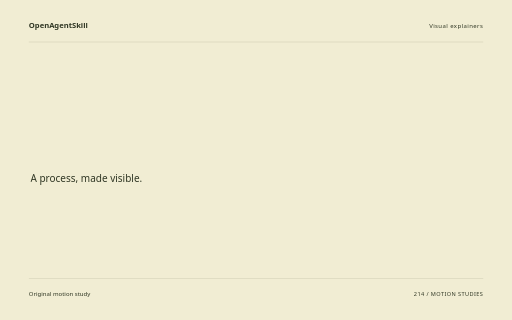
t = 0.00 s
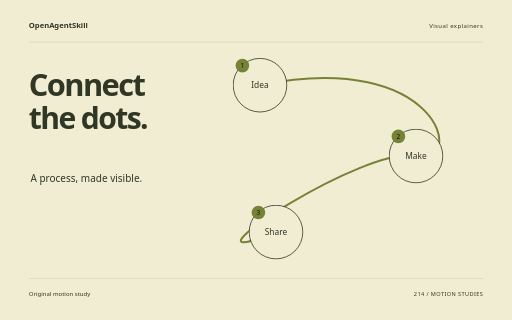
t = 1.88 s
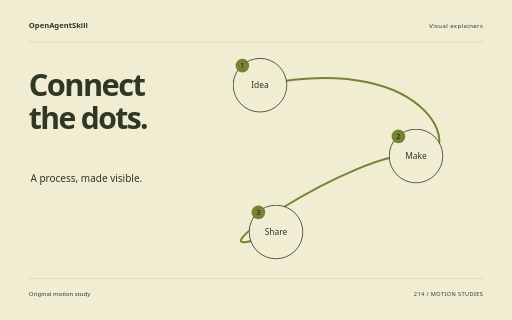
t = 3.62 s
t = 5.40 s: frame unchanged from t = 3.62 s, image omitted
t = 6.14 s: frame unchanged from t = 3.62 s, image omitted
t = 9.00 s: frame unchanged from t = 3.62 s, image omitted

The animated SVG that drew these frames (rendered in a browser with its animation timeline set to each time). Animation: 10 CSS @keyframes rules; one cycle of 9.00 s.

<svg xmlns="http://www.w3.org/2000/svg" width="1280" height="800" viewBox="0 0 1280 800" role="img" aria-labelledby="title"><title id="title">Connect the dots. — original Visual explainers sample</title><style>text{font-family:system-ui,sans-serif}g{transform-box:fill-box;transform-origin:center}.rise{animation:rise 8s cubic-bezier(.2,.7,.2,1) 1 both}.float{animation:float 8s ease-in-out 1 both}.spin{animation:spin 8s ease-in-out 1 both}.turn{animation:turn 8s cubic-bezier(.2,.7,.2,1) 1 both}.orbit{animation:orbit 8s ease-in-out 1 both}.grow{transform-origin:center bottom;animation:grow 8s ease 1 both}.draw{animation:draw 8s ease 1 both}.bounce{animation:bounce 8s ease-in-out 1 both}.nod{animation:nod 8s ease-in-out 1 both}.wave{animation:wave 8s ease-in-out 1 both}@keyframes rise{0%{opacity:0;transform:translateY(38px)}13%,87%{opacity:1;transform:translateY(0)}100%{opacity:1;transform:translateY(0)}}@keyframes float{0%{opacity:0;transform:translateY(30px)}5%{opacity:1;transform:translateY(0)}55%{transform:translateY(-18px)}100%{opacity:1;transform:translateY(0)}}@keyframes spin{0%{transform:rotate(-24deg) scale(.8);opacity:0}16%{opacity:1}100%{transform:rotate(80deg) scale(1);opacity:1}}@keyframes turn{0%{transform:rotate(-95deg) scale(.2);opacity:0}23%{transform:rotate(10deg) scale(1.05);opacity:1}45%{transform:rotate(0) scale(1)}75%{transform:rotate(90deg)}100%{transform:rotate(180deg);opacity:1}}@keyframes orbit{0%{opacity:0;transform:scale(.25) rotate(-30deg)}25%{opacity:1;transform:scale(1) rotate(0)}100%{transform:scale(1) rotate(26deg);opacity:1}}@keyframes grow{0%{transform:scaleY(0)}28%,100%{transform:scaleY(1)}}@keyframes draw{0%{stroke-dashoffset:1600}55%,100%{stroke-dashoffset:0}}@keyframes bounce{0%,30%,100%{transform:translateY(0)}42%{transform:translateY(10px) scaleY(.96)}57%{transform:translateY(-42px)}73%{transform:translateY(0)}}@keyframes nod{0%,35%,100%{transform:rotate(0)}48%{transform:rotate(-10deg)}65%{transform:rotate(6deg)}}@keyframes wave{0%{transform:scaleY(.12);opacity:0}16%{opacity:1;transform:scaleY(.7)}32%{transform:scaleY(1)}48%{transform:scaleY(.3)}64%{transform:scaleY(.9)}80%{transform:scaleY(.4)}100%{transform:scaleY(.75);opacity:1}}@media(prefers-reduced-motion:reduce){*{animation:none!important}}</style><rect width="1280" height="800" fill="#F1EDD3"/><text x="72" y="70" font-size="19.00" fill="#303724" font-weight="600">OpenAgentSkill</text><text x="1208" y="70" font-size="15.00" fill="#303724" text-anchor="end" letter-spacing="1">Visual explainers</text><path d="M72 105L1208 105" fill="none" stroke="#303724" stroke-opacity=".24" /><g class="rise" style="animation-delay:0s"><text x="72" y="240" font-size="77.00" fill="#303724" font-weight="600" letter-spacing="-4">Connect</text></g><g class="rise" style="animation-delay:0.18s"><text x="72" y="322.39" font-size="75.21" fill="#303724" font-weight="600" letter-spacing="-4">the dots.</text></g><text x="76" y="455" font-size="25.00" fill="#303724" >A process, made visible.</text><path class="draw" d="M650 213C1100 120 1170 420 1040 390S400 700 690 580" fill="none" stroke="#768236" stroke-width="5" stroke-dasharray="1600"/><g class="rise" style="animation-delay:0s"><g><circle cx="650" cy="213" r="67" fill="#F1EDD3" stroke="#303724" stroke-width="2"/><text x="650" y="221" font-size="21.00" fill="#303724" text-anchor="middle">Idea</text><circle cx="606" cy="164" r="17" fill="#768236" /><text x="606" y="170" font-size="16.00" fill="#303724" text-anchor="middle" style="fill:#111111">1</text></g></g><g class="rise" style="animation-delay:0.5s"><g><circle cx="1040" cy="390" r="67" fill="#F1EDD3" stroke="#303724" stroke-width="2"/><text x="1040" y="398" font-size="21.00" fill="#303724" text-anchor="middle">Make</text><circle cx="996" cy="341" r="17" fill="#768236" /><text x="996" y="347" font-size="16.00" fill="#303724" text-anchor="middle" style="fill:#111111">2</text></g></g><g class="rise" style="animation-delay:1s"><g><circle cx="690" cy="580" r="67" fill="#F1EDD3" stroke="#303724" stroke-width="2"/><text x="690" y="588" font-size="21.00" fill="#303724" text-anchor="middle">Share</text><circle cx="646" cy="531" r="17" fill="#768236" /><text x="646" y="537" font-size="16.00" fill="#303724" text-anchor="middle" style="fill:#111111">3</text></g></g><path d="M72 696L1208 696" fill="none" stroke="#303724" stroke-opacity=".24" /><text x="72" y="739" font-size="15.00" fill="#303724" >Original motion study</text><text x="1208" y="739" font-size="14.00" fill="#303724" text-anchor="end" letter-spacing="1">214 / MOTION STUDIES</text></svg>
